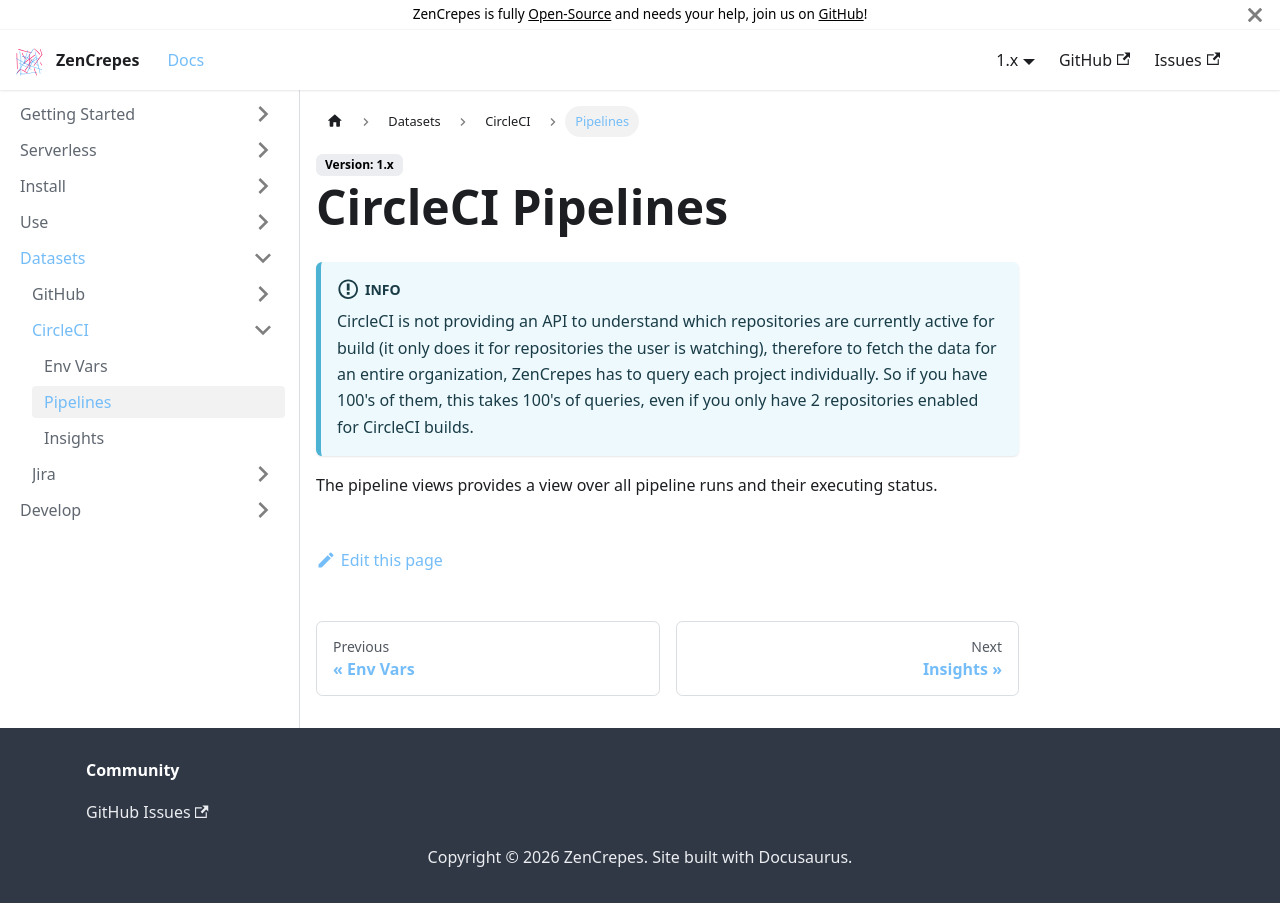

repository: zencrepes/docs · page: docs/1.x/circleci/pipelines/index.html · generator: docusaurus

---
id: pipelines
title: CircleCI Pipelines
sidebar_label: Pipelines
---

:::info
CircleCI is not providing an API to understand which repositories are currently active for build (it only does it for repositories the user is watching), therefore to fetch the data for an entire organization, ZenCrepes has to query each project individually. So if you have 100's of them, this takes 100's of queries, even if you only have 2 repositories enabled for CircleCI builds.
:::

The pipeline views provides a view over all pipeline runs and their executing status.
